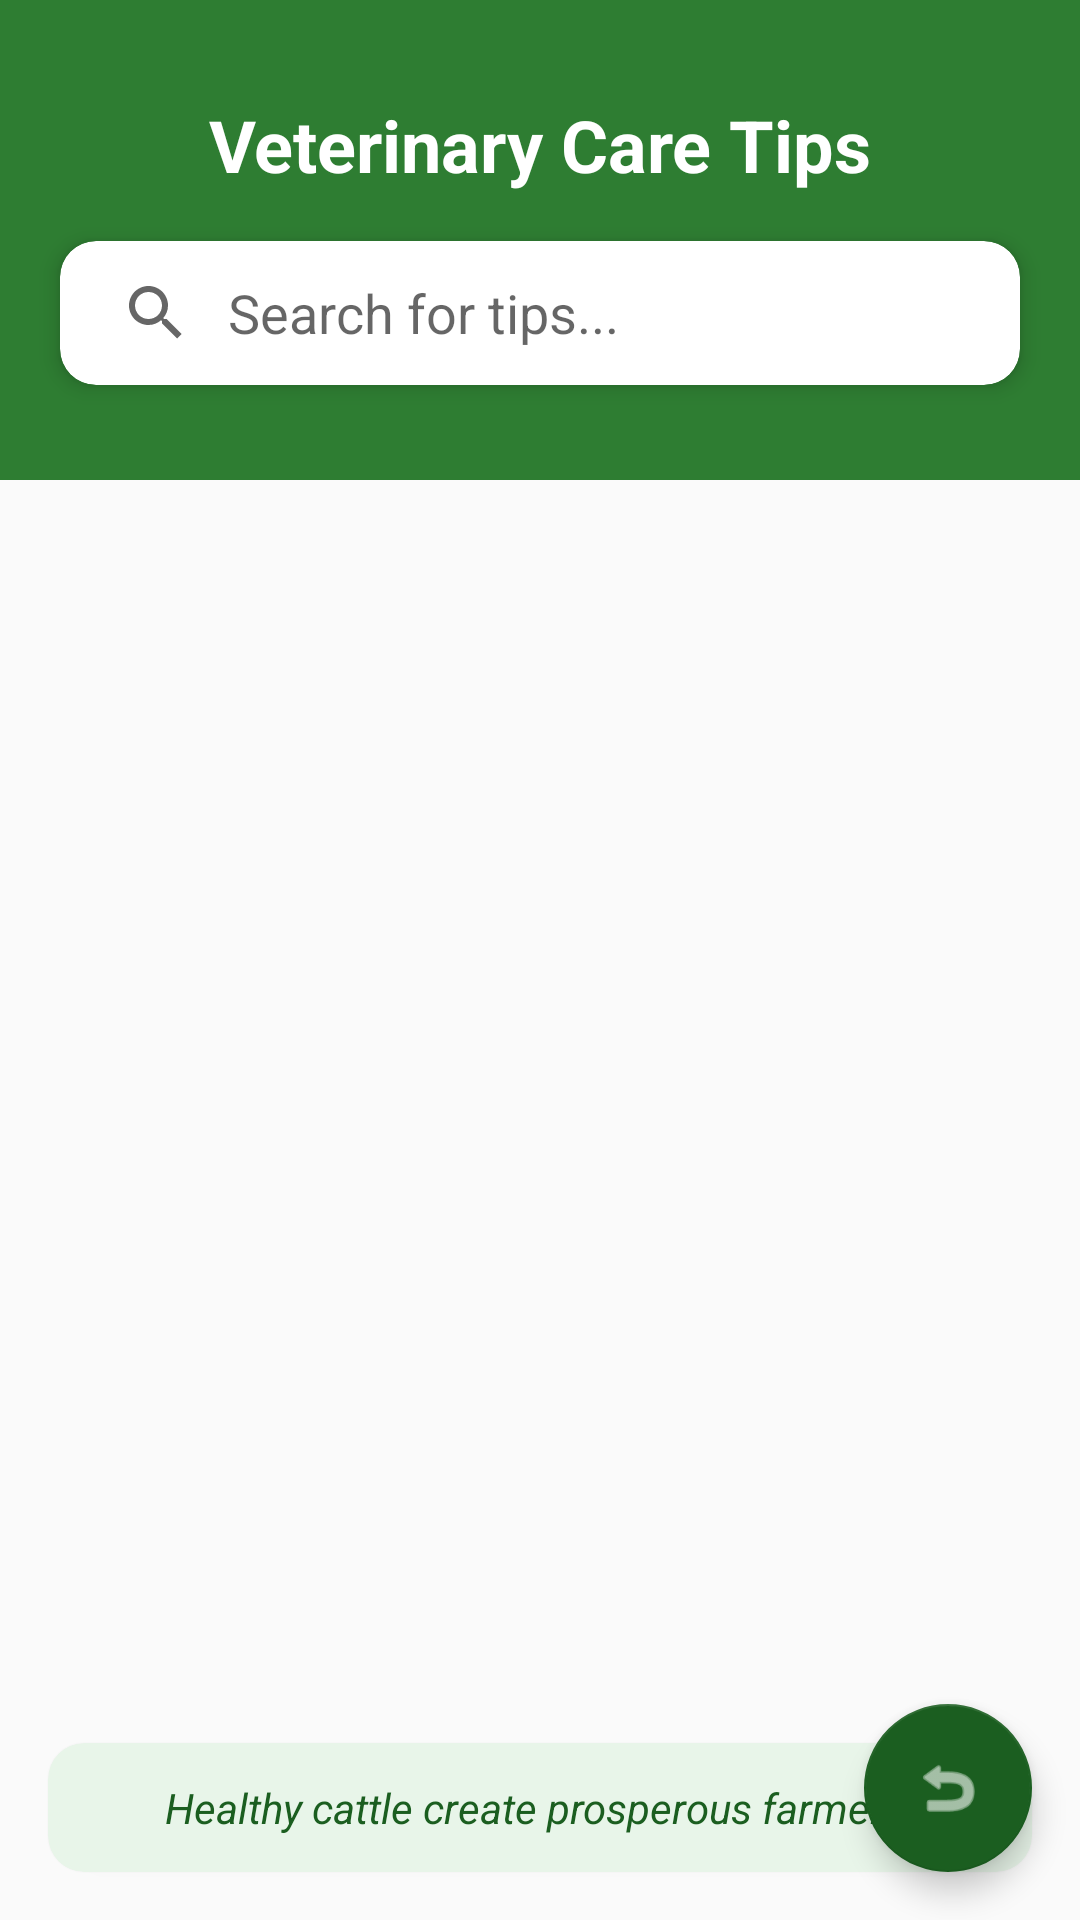

Reconstruct the res/layout file that produces this screen, plus the resources it refers to.
<!-- AndroidManifest.xml: application theme Theme.PashuAhar -->
<!-- res/layout/activity_veterinary_tips.xml -->
<?xml version="1.0" encoding="utf-8"?>
<androidx.constraintlayout.widget.ConstraintLayout xmlns:android="http://schemas.android.com/apk/res/android"
    xmlns:app="http://schemas.android.com/apk/res-auto"
    xmlns:tools="http://schemas.android.com/tools"
    android:layout_width="match_parent"
    android:layout_height="match_parent"
    android:background="@color/backgroundWhite"
    android:id="@+id/vet_tips_main">

    
    <View
        android:id="@+id/vetHeaderBg"
        android:layout_width="match_parent"
        android:layout_height="160dp"
        android:background="@color/primaryGreen"
        app:layout_constraintTop_toTopOf="parent" />

    <TextView
        android:id="@+id/tvVetTipsTitle"
        android:layout_width="wrap_content"
        android:layout_height="wrap_content"
        android:layout_marginTop="32dp"
        android:text="@string/vet_tips_title"
        android:textColor="@color/white"
        android:textSize="24sp"
        android:textStyle="bold"
        app:layout_constraintEnd_toEndOf="parent"
        app:layout_constraintStart_toStartOf="parent"
        app:layout_constraintTop_toTopOf="parent" />

    
    <com.google.android.material.card.MaterialCardView
        android:id="@+id/searchCard"
        android:layout_width="match_parent"
        android:layout_height="wrap_content"
        android:layout_marginHorizontal="20dp"
        android:layout_marginTop="16dp"
        app:cardCornerRadius="12dp"
        app:cardElevation="4dp"
        app:layout_constraintTop_toBottomOf="@id/tvVetTipsTitle">

        <androidx.appcompat.widget.SearchView
            android:id="@+id/searchView"
            android:layout_width="match_parent"
            android:layout_height="wrap_content"
            app:iconifiedByDefault="false"
            app:queryBackground="@android:color/transparent"
            app:queryHint="@string/search_tips_hint" />

    </com.google.android.material.card.MaterialCardView>

    
    <androidx.recyclerview.widget.RecyclerView
        android:id="@+id/rvTips"
        android:layout_width="match_parent"
        android:layout_height="0dp"
        android:layout_marginTop="8dp"
        android:clipToPadding="false"
        android:paddingBottom="80dp"
        app:layout_constraintBottom_toBottomOf="parent"
        app:layout_constraintTop_toBottomOf="@id/searchCard" />

    
    <com.google.android.material.card.MaterialCardView
        android:layout_width="match_parent"
        android:layout_height="wrap_content"
        android:layout_margin="16dp"
        app:cardBackgroundColor="@color/primaryLightGreen"
        app:cardCornerRadius="12dp"
        app:layout_constraintBottom_toBottomOf="parent">

        <TextView
            android:layout_width="match_parent"
            android:layout_height="wrap_content"
            android:padding="12dp"
            android:text="@string/vet_motivation_quote"
            android:textColor="@color/primaryDarkGreen"
            android:textSize="14sp"
            android:textStyle="italic"
            android:gravity="center" />
    </com.google.android.material.card.MaterialCardView>

    
    <com.google.android.material.floatingactionbutton.FloatingActionButton
        android:id="@+id/btnBackTips"
        android:layout_width="wrap_content"
        android:layout_height="wrap_content"
        android:layout_margin="16dp"
        android:src="@android:drawable/ic_menu_revert"
        app:backgroundTint="@color/primaryDarkGreen"
        app:layout_constraintBottom_toBottomOf="parent"
        app:layout_constraintEnd_toEndOf="parent"
        app:tint="@color/white"
        android:contentDescription="Back" />

</androidx.constraintlayout.widget.ConstraintLayout>
<!-- resources referenced by this layout -->
<resources>
  <color name="backgroundWhite">#FAFAFA</color>
  <color name="primaryDarkGreen">#1B5E20</color>
  <color name="primaryGreen">#2E7D32</color>
  <color name="primaryLightGreen">#E8F5E9</color>
  <color name="white">#FFFFFFFF</color>
  <string name="search_tips_hint">Search for tips...</string>
  <string name="vet_motivation_quote">"Healthy cattle create prosperous farmers."</string>
  <string name="vet_tips_title">Veterinary Care Tips</string>
  <style name="Theme.PashuAhar" parent="Base.Theme.PashuAhar" />
  <style name="Base.Theme.PashuAhar" parent="Theme.MaterialComponents.DayNight.NoActionBar">
          
          <item name="colorPrimary">@color/primaryGreen</item>
          <item name="colorPrimaryVariant">@color/primaryDarkGreen</item>
          <item name="colorOnPrimary">@color/white</item>
          
          <item name="colorSecondary">@color/accentBrown</item>
          <item name="colorSecondaryVariant">@color/accentBrown</item>
          <item name="colorOnSecondary">@color/white</item>
          
          <item name="android:statusBarColor">?attr/colorPrimaryVariant</item>
  
          
          <item name="android:windowBackground">@color/backgroundWhite</item>
      </style>
  <color name="accentBrown">#8D6E63</color>
</resources>
